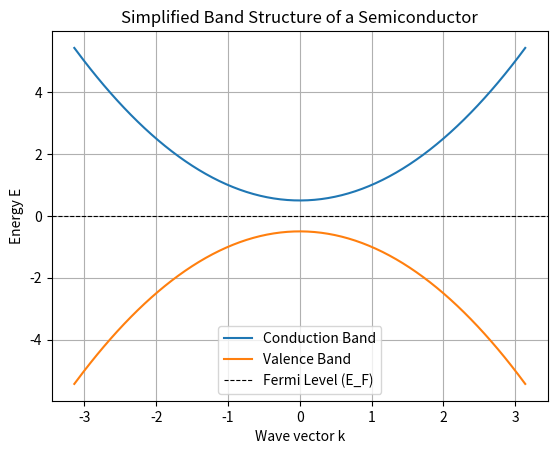

This chart was generated by the following Python code:
import numpy as np
import matplotlib.pyplot as plt

# Parameters
a = 1.0  # Lattice constant
E_g = 1.0  # Band gap energy
t_c = 0.5  # Effective mass term for conduction band
t_v = 0.5  # Effective mass term for valence band

# Wave vectors
k = np.linspace(-np.pi/a, np.pi/a, 200)

# Conduction band (parabolic approximation)
E_c = E_g / 2 + t_c * (k * a)**2

# Valence band (parabolic approximation)
E_v = -E_g / 2 - t_v * (k * a)**2

# Plot
plt.plot(k, E_c, label='Conduction Band')
plt.plot(k, E_v, label='Valence Band')
plt.axhline(y=0, color='k', linestyle='--', linewidth=0.8, label='Fermi Level (E_F)')
plt.xlabel('Wave vector k')
plt.ylabel('Energy E')
plt.title('Simplified Band Structure of a Semiconductor')
plt.grid(True)
plt.legend()
plt.show()
